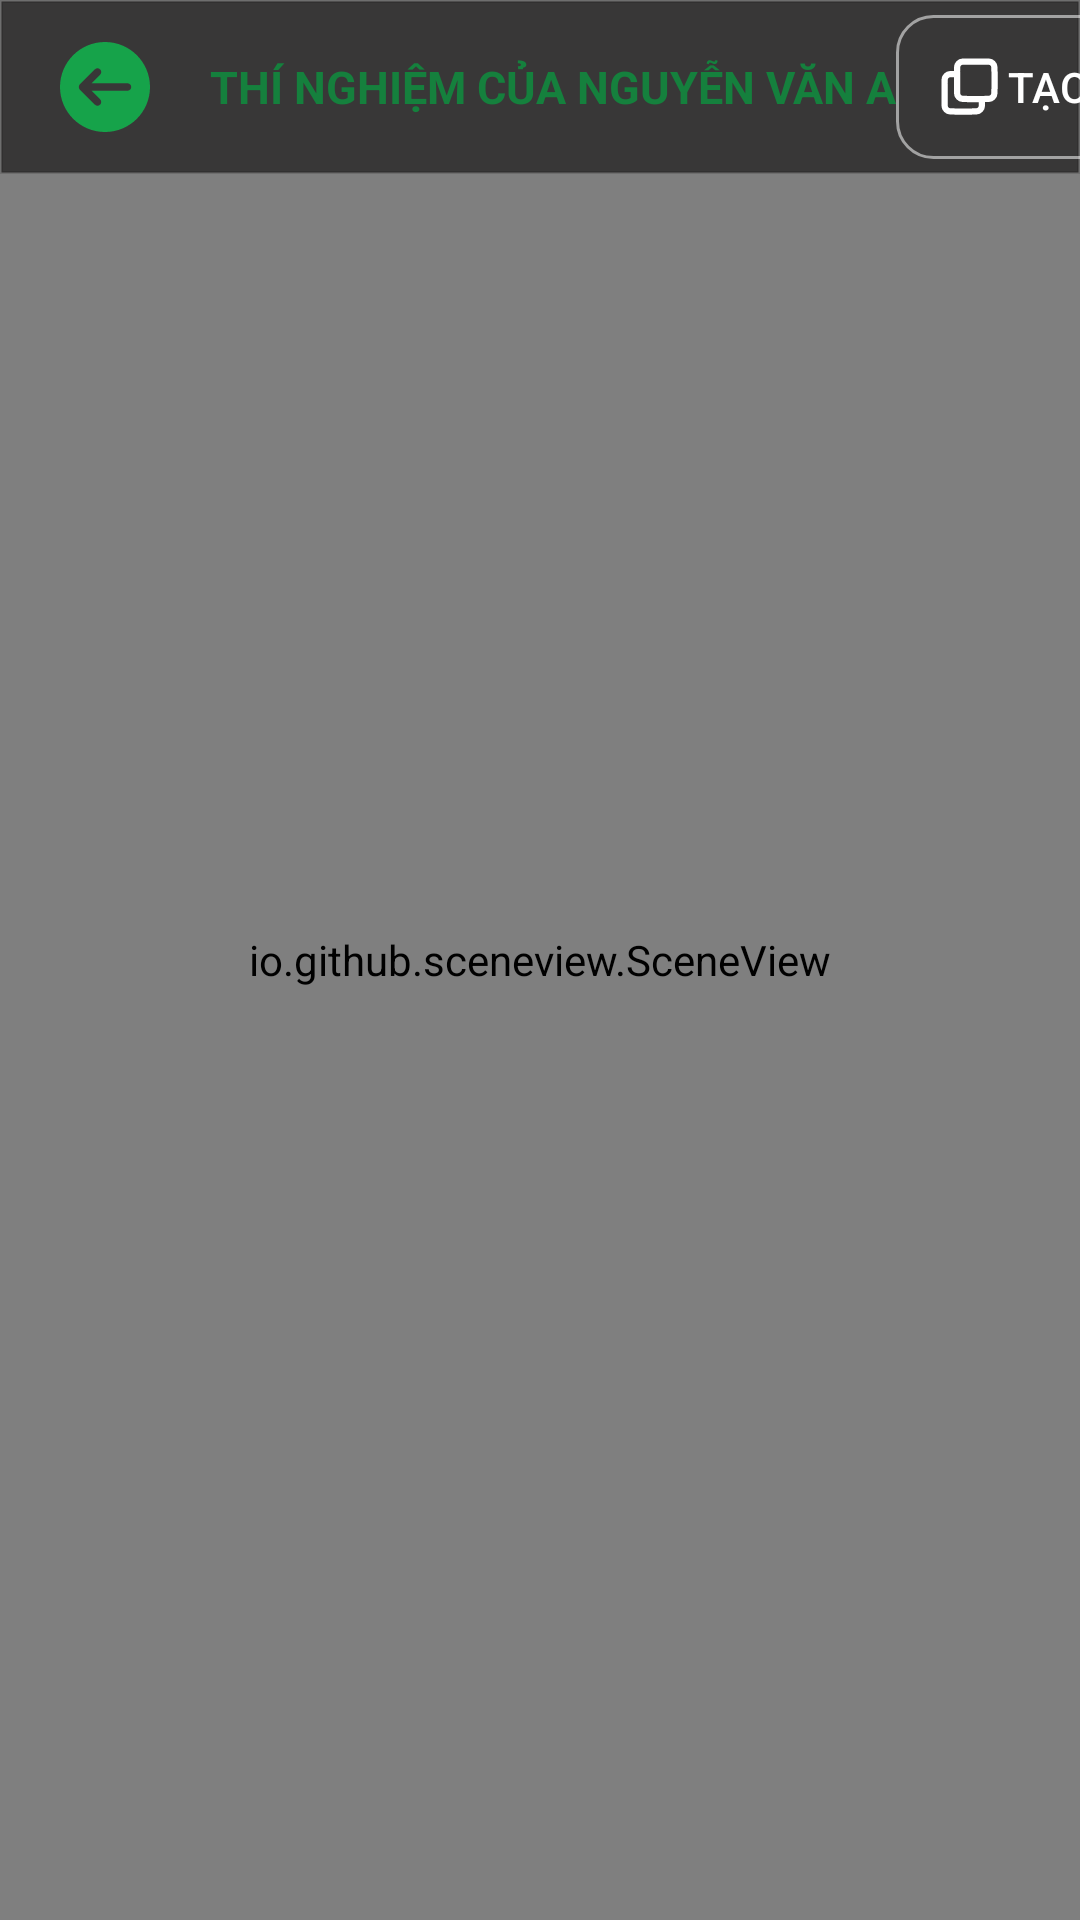

Android layout source for this screen:
<!-- AndroidManifest.xml: application theme Theme.SmartPhysicApplication -->
<!-- res/layout/activity_lab_public.xml -->
<androidx.coordinatorlayout.widget.CoordinatorLayout xmlns:android="http://schemas.android.com/apk/res/android"
    xmlns:app="http://schemas.android.com/apk/res-auto"
    xmlns:tools="http://schemas.android.com/tools"
    android:layout_width="match_parent"
    android:layout_height="match_parent">

    <androidx.constraintlayout.widget.ConstraintLayout
        android:layout_width="match_parent"
        android:layout_height="match_parent">

        <io.github.sceneview.SceneView
            android:id="@+id/sceneView"
            android:layout_width="0dp"
            android:layout_height="0dp"
            app:layout_constraintTop_toTopOf="parent"
            app:layout_constraintBottom_toBottomOf="parent"
            app:layout_constraintStart_toStartOf="parent"
            app:layout_constraintEnd_toEndOf="parent" />

        <LinearLayout
            android:layout_width="match_parent"
            android:layout_height="wrap_content"
            android:orientation="horizontal"
            android:gravity="center_vertical"
            app:layout_constraintStart_toStartOf="parent"
            app:layout_constraintTop_toTopOf="parent"
            android:background="@drawable/headersheet_background">

            <ImageView
                android:id="@+id/btnBack"
                android:layout_width="30dp"
                android:layout_height="30dp"
                android:layout_marginStart="20dp"
                android:src="@drawable/ic_back"
                app:tint="@color/green_600"/>

            <TextView
                android:layout_width="wrap_content"
                android:layout_height="wrap_content"
                android:text="THÍ NGHIỆM CỦA NGUYỄN VĂN A"
                android:layout_marginStart="20dp"
                android:textSize="15sp"
                android:textStyle="bold"
                android:textColor="@color/green_700" />

            <View
                android:layout_width="0dp"
                android:layout_height="0dp"
                android:layout_weight="1"/>

            <androidx.appcompat.widget.AppCompatButton
                android:id="@+id/btnClone"
                android:layout_width="wrap_content"
                android:layout_height="wrap_content"
                android:background="@drawable/button_outlined"
                android:layout_marginEnd="20dp"
                android:layout_marginVertical="5dp"
                android:text="Tạo bản sao"
                android:textSize="@dimen/text_answer"
                android:drawableStart="@drawable/ic_clone"
                android:textColor="@android:color/white"/>

        </LinearLayout>

        <androidx.constraintlayout.widget.Guideline
            android:id="@+id/guideline75w"
            android:layout_width="wrap_content"
            android:layout_height="wrap_content"
            android:orientation="vertical"
            app:layout_constraintGuide_percent="0.75" />

        <androidx.constraintlayout.widget.Guideline
            android:id="@+id/guideline25h"
            android:layout_width="wrap_content"
            android:layout_height="wrap_content"
            android:orientation="horizontal"
            app:layout_constraintGuide_percent="0.25" />

        <androidx.constraintlayout.widget.Guideline
            android:id="@+id/guideline75h"
            android:layout_width="wrap_content"
            android:layout_height="wrap_content"
            android:orientation="horizontal"
            app:layout_constraintGuide_percent="0.75" />

        <FrameLayout
            android:id="@+id/panelDetails"
            android:layout_width="0dp"
            android:layout_height="0dp"
            android:background="@drawable/title_panel_backround"
            android:padding="12dp"
            android:visibility="gone"
            app:layout_constraintStart_toStartOf="@id/guideline75w"
            app:layout_constraintEnd_toEndOf="parent"
            app:layout_constraintTop_toTopOf="@id/guideline25h"
            app:layout_constraintBottom_toBottomOf="@id/guideline75h">

            <androidx.constraintlayout.widget.ConstraintLayout
                android:layout_width="match_parent"
                android:layout_height="match_parent">

                <LinearLayout
                    android:layout_width="match_parent"
                    android:layout_height="wrap_content"
                    android:orientation="vertical"
                    android:paddingBottom="12dp"
                    app:layout_constraintEnd_toEndOf="parent"
                    app:layout_constraintStart_toStartOf="parent"
                    app:layout_constraintTop_toTopOf="parent">

                    <TextView
                        android:layout_width="wrap_content"
                        android:layout_height="wrap_content"
                        android:layout_gravity="center"
                        android:text="Chi tiết vật thể"
                        android:textSize="18sp"
                        android:textStyle="bold"
                        android:textColor="@color/white"/>

                    <LinearLayout
                        android:layout_width="match_parent"
                        android:layout_height="wrap_content"
                        android:gravity="center_vertical"
                        android:orientation="horizontal"
                        android:padding="12dp">

                        <TextView
                            android:layout_width="wrap_content"
                            android:layout_height="wrap_content"
                            android:text="Tên vật thể: "
                            android:textStyle="bold"
                            android:textColor="@color/white"/>

                        <TextView
                            android:id="@+id/item_name"
                            android:layout_width="wrap_content"
                            android:layout_height="wrap_content"
                            android:layout_marginStart="2dp"
                            android:textColor="@color/white"/>

                    </LinearLayout>

                </LinearLayout>

                
                <LinearLayout
                    android:id="@+id/btnRow"
                    android:layout_width="0dp"
                    android:layout_height="wrap_content"
                    android:orientation="horizontal"
                    android:gravity="end"
                    android:paddingTop="8dp"
                    app:layout_constraintStart_toStartOf="parent"
                    app:layout_constraintEnd_toEndOf="parent"
                    app:layout_constraintBottom_toBottomOf="parent">

                    <androidx.appcompat.widget.AppCompatButton
                        android:id="@+id/btnDone"
                        android:layout_width="0dp"
                        android:layout_height="wrap_content"
                        android:layout_weight="1"
                        android:text="Hoàn tất"
                        android:background="@drawable/button_filled"
                        android:textColor="@android:color/white" />

                    <Space
                        android:layout_width="8dp"
                        android:layout_height="0dp" />

                    <androidx.appcompat.widget.AppCompatButton
                        android:id="@+id/btnDelete"
                        android:layout_width="0dp"
                        android:layout_height="wrap_content"
                        android:layout_weight="1"
                        android:text="Xoá"
                        android:background="@drawable/button_outlined"
                        android:textColor="@android:color/white" />
                </LinearLayout>

            </androidx.constraintlayout.widget.ConstraintLayout>
        </FrameLayout>

    </androidx.constraintlayout.widget.ConstraintLayout>
</androidx.coordinatorlayout.widget.CoordinatorLayout>
<!-- resources referenced by this layout -->
<resources>
  <color name="green_600">#16a34a</color>
  <color name="green_700">#15803d</color>
  <color name="white">#ffffff</color>
  <dimen name="text_answer">16sp</dimen>
  <!-- drawable button_filled (drawable) -->
  <shape xmlns:android="http://schemas.android.com/apk/res/android" android:shape="rectangle">
      <solid android:color="#3D7AFE" />
      <corners android:radius="12dp" />
      <padding android:left="12dp" android:top="8dp" android:right="12dp" android:bottom="8dp"/>
  </shape>
  <!-- drawable button_outlined (drawable) -->
  <shape xmlns:android="http://schemas.android.com/apk/res/android">
      <solid android:color="#00000000"/>
      <stroke android:width="1dp" android:color="#88FFFFFF"/>
      <corners android:radius="12dp"/>
      <padding android:left="12dp" android:top="8dp" android:right="12dp" android:bottom="8dp"/>
  </shape>
  <!-- drawable headersheet_background (drawable) -->
  <shape xmlns:android="http://schemas.android.com/apk/res/android">
      <solid android:color="#CF282727"/>
      <stroke android:width="1dp" android:color="#22000000"/>
  </shape>
  <!-- drawable ic_back (drawable) -->
  <vector xmlns:android="http://schemas.android.com/apk/res/android"
      android:width="800dp"
      android:height="800dp"
      android:viewportWidth="512"
      android:viewportHeight="512">
    <path
        android:pathData="M256,0C114.84,0 0,114.84 0,256s114.84,256 256,256s256,-114.84 256,-256S397.16,0 256,0zM384,277.33H179.5l48.92,48.92c8.34,8.34 8.34,21.82 0,30.17c-4.16,4.16 -9.62,6.25 -15.08,6.25c-5.46,0 -10.92,-2.09 -15.08,-6.25l-85.33,-85.33c-1.96,-1.96 -3.52,-4.31 -4.61,-6.93c-2.15,-5.2 -2.15,-11.09 0,-16.3c1.09,-2.62 2.64,-4.97 4.61,-6.93l85.33,-85.33c8.34,-8.34 21.82,-8.34 30.17,0s8.34,21.82 0,30.17l-48.92,48.92H384c11.78,0 21.33,9.56 21.33,21.33S395.78,277.33 384,277.33z"
        android:fillColor="#01843a"/>
  </vector>
  <!-- drawable ic_clone (drawable) -->
  <vector xmlns:android="http://schemas.android.com/apk/res/android"
      android:width="25dp"
      android:height="25dp"
      android:viewportWidth="24"
      android:viewportHeight="24">
    <path
        android:pathData="M8,8H7.2C6.08,8 5.52,8 5.092,8.218C4.716,8.41 4.41,8.716 4.218,9.092C4,9.52 4,10.08 4,11.2V16.8C4,17.92 4,18.48 4.218,18.908C4.41,19.284 4.716,19.59 5.092,19.782C5.52,20 6.08,20 7.2,20H12.8C13.92,20 14.48,20 14.908,19.782C15.284,19.59 15.59,19.284 15.782,18.908C16,18.48 16,17.92 16,16.8V16M11.2,16H16.8C17.92,16 18.48,16 18.908,15.782C19.284,15.59 19.59,15.284 19.782,14.908C20,14.48 20,13.92 20,12.8V7.2C20,6.08 20,5.52 19.782,5.092C19.59,4.716 19.284,4.41 18.908,4.218C18.48,4 17.92,4 16.8,4H11.2C10.08,4 9.52,4 9.092,4.218C8.716,4.41 8.41,4.716 8.218,5.092C8,5.52 8,6.08 8,7.2V12.8C8,13.92 8,14.48 8.218,14.908C8.41,15.284 8.716,15.59 9.092,15.782C9.52,16 10.08,16 11.2,16Z"
        android:strokeLineJoin="round"
        android:strokeWidth="2"
        android:fillColor="#00000000"
        android:strokeColor="#FFFFFF"
        android:strokeLineCap="round"/>
  </vector>
  <!-- drawable title_panel_backround (drawable) -->
  <shape xmlns:android="http://schemas.android.com/apk/res/android">
      <solid android:color="#CC1E1E1E"/>
      <corners android:radius="16dp"/>
      <stroke android:width="1dp" android:color="#22000000"/>
  </shape>
  <style name="Theme.SmartPhysicApplication" parent="Base.Theme.SmartPhysicApplication" />
  <style name="Base.Theme.SmartPhysicApplication" parent="Theme.Material3.DayNight.NoActionBar">
          
          
      </style>
</resources>
